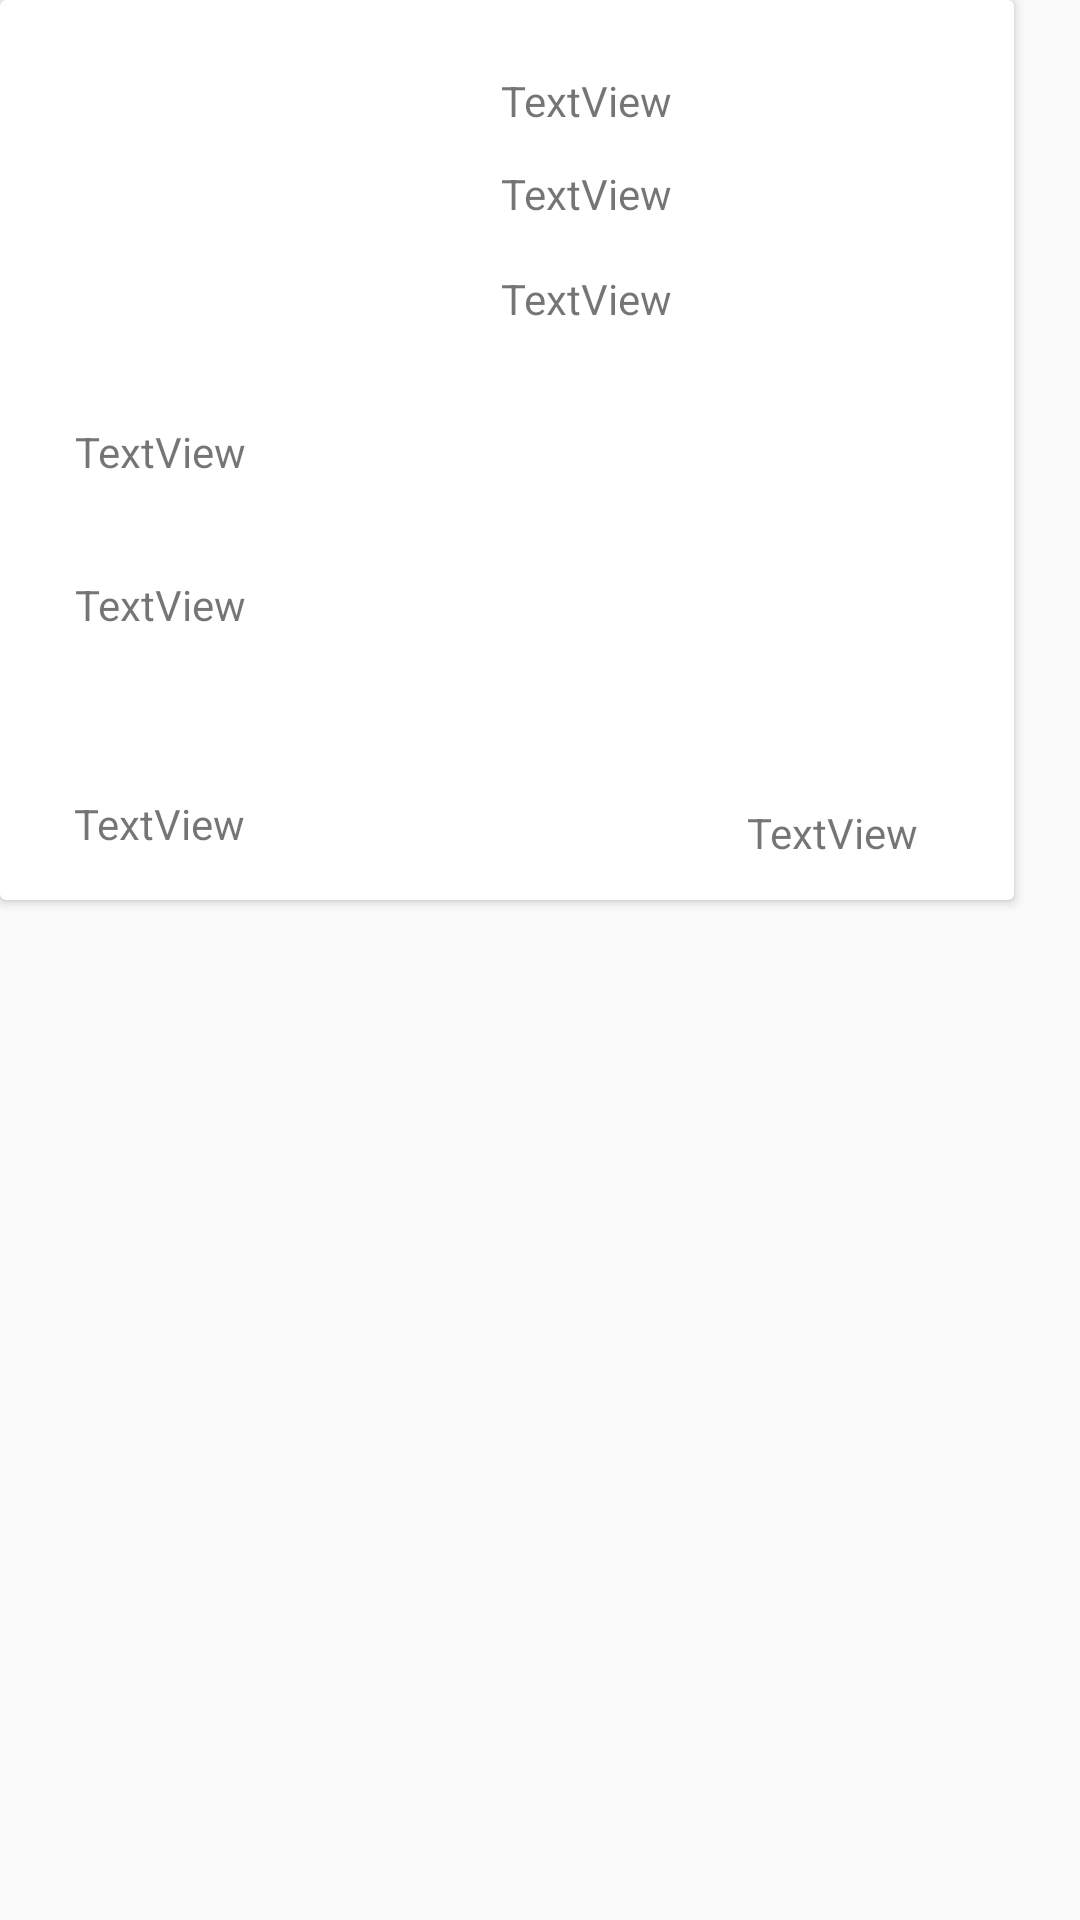

Layout XML and referenced resources for this Android screen:
<!-- AndroidManifest.xml: application theme AppTheme -->
<!-- res/layout/purchasehistory.xml -->
<?xml version="1.0" encoding="utf-8"?>
<LinearLayout xmlns:android="http://schemas.android.com/apk/res/android"
    xmlns:app="http://schemas.android.com/apk/res-auto"
    xmlns:tools="http://schemas.android.com/tools"
    android:layout_width="339dp"
    android:layout_height="300dp">

    <android.support.v7.widget.CardView
        android:layout_width="338dp"
        android:layout_height="300dp"
        android:layout_marginBottom="208dp"

        app:layout_constraintBottom_toBottomOf="parent"
        app:layout_constraintEnd_toEndOf="parent"
        app:layout_constraintStart_toStartOf="parent"
        app:layout_constraintTop_toTopOf="parent"
        app:layout_constraintVertical_bias="0.055">

        <android.support.constraint.ConstraintLayout
            android:layout_width="338dp"
            android:layout_height="match_parent">

            <Button
                android:id="@+id/close"
                android:layout_width="30dp"
                android:layout_height="30dp"
                android:layout_marginBottom="8dp"
                android:layout_marginEnd="16dp"
                android:layout_marginTop="8dp"
                android:background="@drawable/error"
                app:layout_constraintBottom_toBottomOf="parent"
                app:layout_constraintEnd_toEndOf="parent"
                app:layout_constraintTop_toTopOf="parent"
                app:layout_constraintVertical_bias="0.032" />

            <TextView
                android:id="@+id/name"
                android:layout_width="wrap_content"
                android:layout_height="wrap_content"
                android:layout_marginEnd="8dp"
                android:layout_marginStart="16dp"
                android:layout_marginTop="24dp"
                android:text="TextView"
                app:layout_constraintEnd_toStartOf="@+id/close"
                app:layout_constraintHorizontal_bias="0.305"
                app:layout_constraintStart_toEndOf="@+id/imageView5"
                app:layout_constraintTop_toTopOf="parent" />

            <ImageView
                android:id="@+id/imageView5"
                android:layout_width="100dp"
                android:layout_height="100dp"
                android:layout_marginBottom="8dp"
                android:layout_marginEnd="8dp"
                android:layout_marginStart="16dp"
                android:layout_marginTop="16dp"
                app:layout_constraintBottom_toTopOf="@+id/card"
                app:layout_constraintEnd_toEndOf="parent"
                app:layout_constraintHorizontal_bias="0.04"
                app:layout_constraintStart_toStartOf="parent"
                app:layout_constraintTop_toTopOf="parent"
                app:layout_constraintVertical_bias="0.0"
                app:srcCompat="@drawable/common_full_open_on_phone" />

            <TextView
                android:id="@+id/quantity"
                android:layout_width="wrap_content"
                android:layout_height="wrap_content"
                android:layout_marginEnd="8dp"
                android:layout_marginStart="16dp"
                android:layout_marginTop="12dp"
                android:text="TextView"
                app:layout_constraintEnd_toEndOf="parent"
                app:layout_constraintHorizontal_bias="0.198"
                app:layout_constraintStart_toEndOf="@+id/imageView5"
                app:layout_constraintTop_toBottomOf="@+id/name" />

            <TextView
                android:id="@+id/total"
                android:layout_width="wrap_content"
                android:layout_height="wrap_content"
                android:layout_marginEnd="8dp"
                android:layout_marginStart="16dp"
                android:layout_marginTop="16dp"
                android:text="TextView"
                app:layout_constraintEnd_toEndOf="parent"
                app:layout_constraintHorizontal_bias="0.198"
                app:layout_constraintStart_toEndOf="@+id/imageView5"
                app:layout_constraintTop_toBottomOf="@+id/quantity" />

            <TextView
                android:id="@+id/card"
                android:layout_width="253dp"
                android:layout_height="39dp"
                android:layout_marginEnd="8dp"
                android:layout_marginStart="8dp"
                android:layout_marginTop="32dp"
                android:text="TextView"
                app:layout_constraintEnd_toEndOf="parent"
                app:layout_constraintHorizontal_bias="0.246"
                app:layout_constraintStart_toStartOf="parent"
                app:layout_constraintTop_toBottomOf="@+id/total" />

            <TextView
                android:id="@+id/address"
                android:layout_width="254dp"
                android:layout_height="40dp"
                android:layout_marginEnd="8dp"
                android:layout_marginStart="8dp"
                android:layout_marginTop="12dp"
                android:text="TextView"
                app:layout_constraintEnd_toEndOf="parent"
                app:layout_constraintHorizontal_bias="0.25"
                app:layout_constraintStart_toStartOf="parent"
                app:layout_constraintTop_toBottomOf="@+id/card" />

            <TextView
                android:id="@+id/date"
                android:layout_width="wrap_content"
                android:layout_height="wrap_content"
                android:layout_marginBottom="16dp"
                android:layout_marginEnd="8dp"
                android:layout_marginStart="8dp"
                android:layout_marginTop="8dp"
                android:text="TextView"
                app:layout_constraintBottom_toBottomOf="parent"
                app:layout_constraintEnd_toStartOf="@+id/time"
                app:layout_constraintHorizontal_bias="0.095"
                app:layout_constraintStart_toStartOf="parent"
                app:layout_constraintTop_toBottomOf="@+id/address"
                app:layout_constraintVertical_bias="1.0" />

            <TextView
                android:id="@+id/time"
                android:layout_width="wrap_content"
                android:layout_height="wrap_content"
                android:layout_marginBottom="8dp"
                android:layout_marginEnd="32dp"
                android:layout_marginTop="36dp"
                android:text="TextView"
                app:layout_constraintBottom_toBottomOf="parent"
                app:layout_constraintEnd_toEndOf="parent"
                app:layout_constraintTop_toBottomOf="@+id/address"
                app:layout_constraintVertical_bias="0.0" />

        </android.support.constraint.ConstraintLayout>

    </android.support.v7.widget.CardView>
</LinearLayout>
<!-- resources referenced by this layout -->
<resources>
  <style name="AppTheme" parent="Theme.AppCompat.Light.NoActionBar">
          
          <item name="colorPrimary">@color/lightgray</item>
          <item name="colorPrimaryDark">#808080</item>
          <item name="colorAccent">@color/colorAccent</item>
      </style>
  <color name="lightgray">#D3D3D3</color>
  <color name="colorAccent">#FF4081</color>
</resources>
